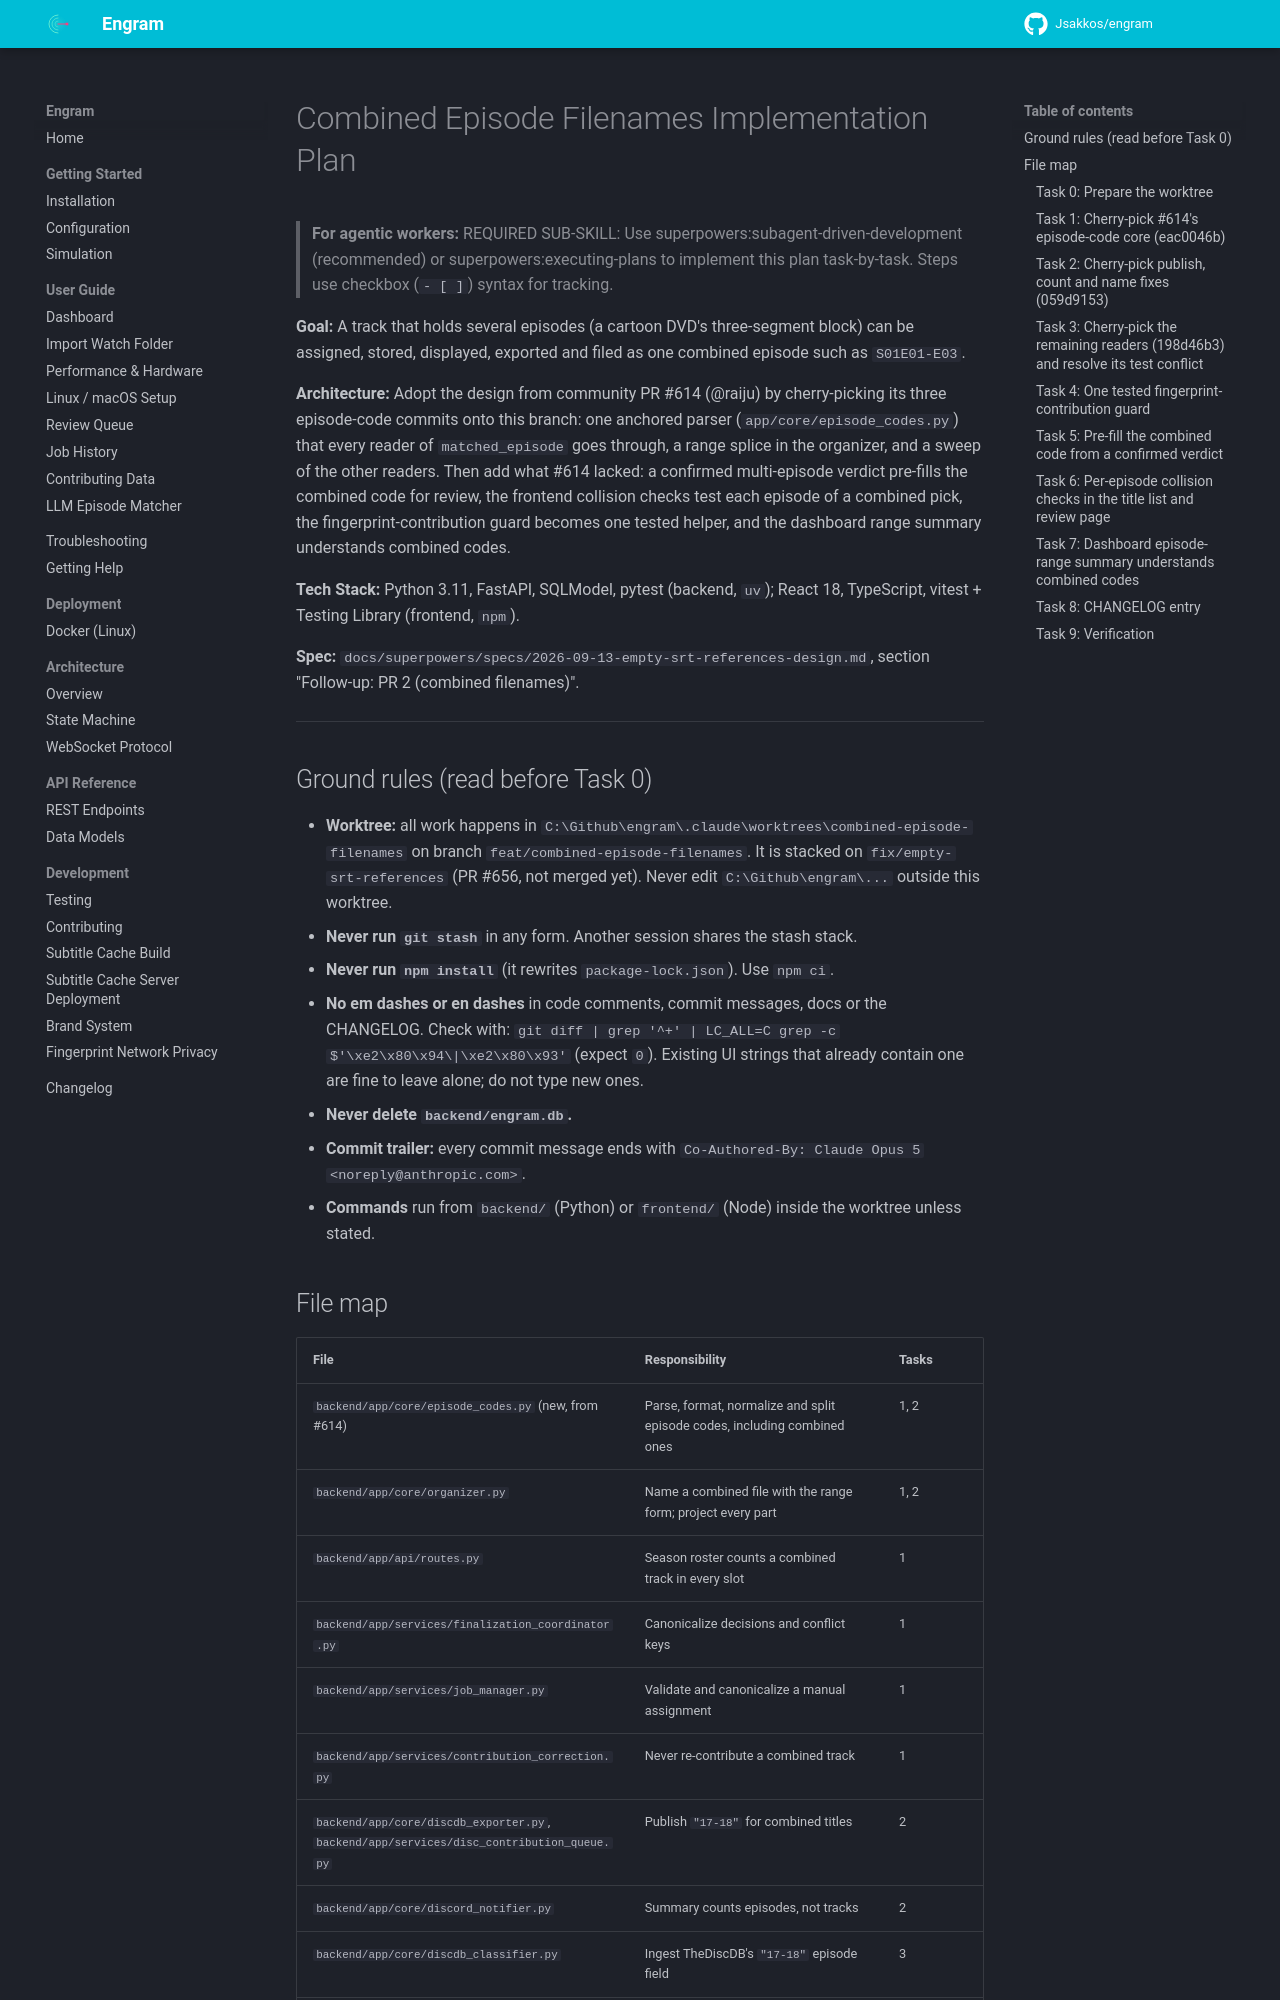

repository: Jsakkos/engram · page: superpowers/plans/2026-09-14-combined-episode-filenames/index.html · generator: mkdocs

# Combined Episode Filenames Implementation Plan

> **For agentic workers:** REQUIRED SUB-SKILL: Use superpowers:subagent-driven-development (recommended) or superpowers:executing-plans to implement this plan task-by-task. Steps use checkbox (`- [ ]`) syntax for tracking.

**Goal:** A track that holds several episodes (a cartoon DVD's three-segment block) can be assigned, stored, displayed, exported and filed as one combined episode such as `S01E01-E03`.

**Architecture:** Adopt the design from community PR #614 (@raiju) by cherry-picking its three episode-code commits onto this branch: one anchored parser (`app/core/episode_codes.py`) that every reader of `matched_episode` goes through, a range splice in the organizer, and a sweep of the other readers. Then add what #614 lacked: a confirmed multi-episode verdict pre-fills the combined code for review, the frontend collision checks test each episode of a combined pick, the fingerprint-contribution guard becomes one tested helper, and the dashboard range summary understands combined codes.

**Tech Stack:** Python 3.11, FastAPI, SQLModel, pytest (backend, `uv`); React 18, TypeScript, vitest + Testing Library (frontend, `npm`).

**Spec:** `docs/superpowers/specs/2026-09-13-empty-srt-references-design.md`, section "Follow-up: PR 2 (combined filenames)".

---

## Ground rules (read before Task 0)

- **Worktree:** all work happens in `C:\Github\engram\.claude\worktrees\combined-episode-filenames` on branch `feat/combined-episode-filenames`. It is stacked on `fix/empty-srt-references` (PR #656, not merged yet). Never edit `C:\Github\engram\...` outside this worktree.
- **Never run `git stash`** in any form. Another session shares the stash stack.
- **Never run `npm install`** (it rewrites `package-lock.json`). Use `npm ci`.
- **No em dashes or en dashes** in code comments, commit messages, docs or the CHANGELOG. Check with: `git diff | grep '^+' | LC_ALL=C grep -c $'\xe2\x80\x94\|\xe2\x80\x93'` (expect `0`). Existing UI strings that already contain one are fine to leave alone; do not type new ones.
- **Never delete `backend/engram.db`.**
- **Commit trailer:** every commit message ends with `Co-Authored-By: Claude Opus 5 <noreply@anthropic.com>`.
- **Commands** run from `backend/` (Python) or `frontend/` (Node) inside the worktree unless stated.
